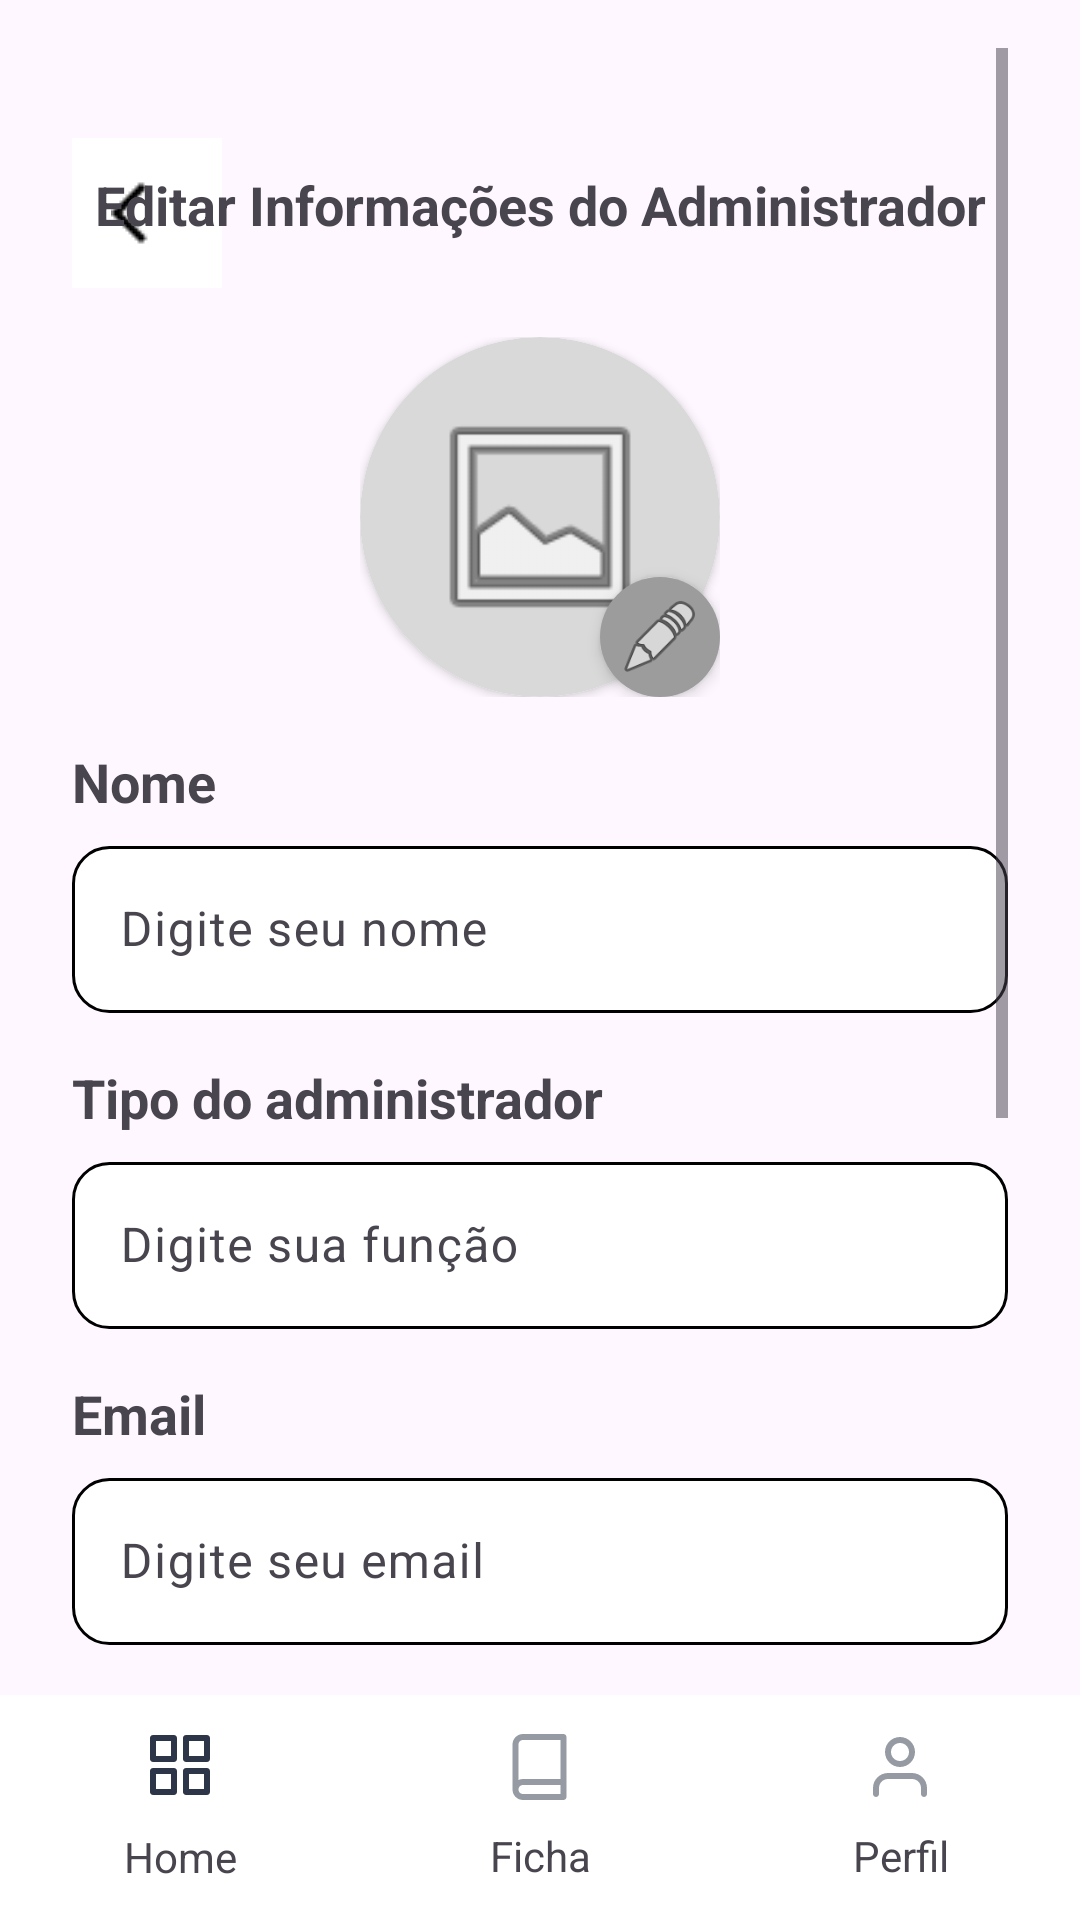

Android layout source for this screen:
<!-- AndroidManifest.xml: application theme Theme.Uniforte -->
<!-- res/layout/activity_usuario_admin.xml -->
<?xml version="1.0" encoding="utf-8"?>
<LinearLayout
    xmlns:android="http://schemas.android.com/apk/res/android"
    xmlns:app="http://schemas.android.com/apk/res-auto"
    xmlns:tools="http://schemas.android.com/tools"
    android:layout_width="match_parent"
    android:layout_height="match_parent"
    android:orientation="vertical">

    
    <ScrollView
        android:layout_width="match_parent"
        android:layout_height="0dp"
        android:layout_weight="1"
        android:paddingStart="24dp"
        android:paddingEnd="24dp"
        android:paddingTop="16dp"
        android:paddingBottom="16dp">

        <androidx.constraintlayout.widget.ConstraintLayout
            android:layout_width="match_parent"
            android:layout_height="wrap_content">

            
            <ImageButton
                android:id="@+id/buttonVoltar"
                android:layout_width="50dp"
                android:layout_height="50dp"
                android:layout_marginTop="30dp"
                android:background="@color/white"
                android:contentDescription="Voltar"
                app:srcCompat="@drawable/ic_back"
                app:layout_constraintStart_toStartOf="parent"
                app:layout_constraintTop_toTopOf="parent" />

            
            <TextView
                android:id="@+id/tvEditarInfo"
                android:layout_width="wrap_content"
                android:layout_height="wrap_content"
                android:layout_marginTop="40dp"
                android:text="Editar Informações do Administrador"
                android:textSize="18sp"
                android:textStyle="bold"
                app:layout_constraintTop_toTopOf="parent"
                app:layout_constraintStart_toStartOf="parent"
                app:layout_constraintEnd_toEndOf="parent" />

            

            <LinearLayout
                android:id="@+id/layoutConteudo"
                android:layout_width="match_parent"
                android:layout_height="wrap_content"
                android:layout_marginTop="32dp"
                android:orientation="vertical"
                app:layout_constraintTop_toBottomOf="@id/tvEditarInfo">

                

                
                <FrameLayout
                    android:id="@+id/frameLayout"
                    android:layout_width="120dp"
                    android:layout_height="120dp"
                    android:layout_gravity="center"
                    android:layout_marginBottom="16dp">

                    
                    <ImageView
                        android:id="@+id/iconEditarFoto"
                        android:layout_width="40dp"
                        android:layout_height="40dp"
                        android:layout_gravity="bottom|end"
                        android:background="@drawable/background_redondo_escuro"
                        android:elevation="3dp"
                        android:padding="6dp"
                        android:src="@android:drawable/ic_menu_edit" />

                    <androidx.cardview.widget.CardView
                        android:layout_width="wrap_content"
                        android:layout_height="wrap_content"
                        android:elevation="1dp"
                        app:cardCornerRadius="200dp">

                        <ImageView
                            android:layout_width="120dp"
                            android:layout_height="120dp"
                            android:background="@drawable/background_redondo_claro"
                            android:padding="20dp"
                            android:scaleType="centerCrop"
                            android:src="@android:drawable/ic_menu_gallery" />
                    </androidx.cardview.widget.CardView>
                </FrameLayout>

                <TextView
                    android:layout_width="match_parent"
                    android:layout_height="wrap_content"
                    android:text="Nome"
                    android:textSize="18sp"
                    android:textStyle="bold"
                    android:layout_marginBottom="4dp"/>

                <com.google.android.material.textfield.TextInputLayout
                    android:layout_width="match_parent"
                    android:layout_height="wrap_content"
                    android:hint="Digite seu nome"
                    android:layout_marginBottom="16dp">

                    <com.google.android.material.textfield.TextInputEditText
                        android:id="@+id/editNome"
                        android:layout_width="match_parent"
                        android:layout_height="wrap_content"
                        android:background="@drawable/chipgroup_background" />
                </com.google.android.material.textfield.TextInputLayout>

                

                <TextView
                    android:layout_width="match_parent"
                    android:layout_height="wrap_content"
                    android:layout_marginBottom="4dp"
                    android:text="Tipo do administrador"
                    android:textSize="18sp"
                    android:textStyle="bold" />

                <com.google.android.material.textfield.TextInputLayout
                    android:layout_width="match_parent"
                    android:layout_height="wrap_content"
                    android:hint="Digite sua função">


                    <com.google.android.material.textfield.TextInputEditText
                        android:id="@+id/tipoAdmin"
                        android:layout_width="match_parent"
                        android:layout_height="wrap_content"
                        android:background="@drawable/chipgroup_background" />
                </com.google.android.material.textfield.TextInputLayout>

                
                <TextView
                    android:layout_width="match_parent"
                    android:layout_height="wrap_content"
                    android:text="Email"
                    android:textSize="18sp"
                    android:textStyle="bold"
                    android:layout_marginTop="16dp"
                    android:layout_marginBottom="4dp"/>

                <com.google.android.material.textfield.TextInputLayout
                    android:layout_width="match_parent"
                    android:layout_height="wrap_content"
                    android:hint="Digite seu email">

                    <com.google.android.material.textfield.TextInputEditText
                        android:id="@+id/editEmail"
                        android:layout_width="match_parent"
                        android:layout_height="wrap_content"
                        android:background="@drawable/chipgroup_background" />
                </com.google.android.material.textfield.TextInputLayout>

                
                <TextView
                    android:layout_width="match_parent"
                    android:layout_height="wrap_content"
                    android:text="Telefone"
                    android:textSize="18sp"
                    android:textStyle="bold"
                    android:layout_marginTop="16dp"
                    android:layout_marginBottom="4dp"/>

                <com.google.android.material.textfield.TextInputLayout
                    android:layout_width="match_parent"
                    android:layout_height="wrap_content"
                    android:hint="Digite seu telefone">

                    <com.google.android.material.textfield.TextInputEditText
                        android:id="@+id/editTelefone"
                        android:layout_width="match_parent"
                        android:layout_height="wrap_content"
                        android:background="@drawable/chipgroup_background" />
                </com.google.android.material.textfield.TextInputLayout>

                
                <TextView
                    android:layout_width="match_parent"
                    android:layout_height="38dp"
                    android:layout_marginTop="16dp"
                    android:layout_marginBottom="4dp"
                    android:text="Endereço"
                    android:textSize="18sp"
                    android:textStyle="bold" />

                <com.google.android.material.textfield.TextInputLayout
                    android:layout_width="match_parent"
                    android:layout_height="wrap_content"
                    android:hint="Digite seu endereço">

                    <com.google.android.material.textfield.TextInputEditText
                        android:id="@+id/editEndereco"
                        android:layout_width="match_parent"
                        android:layout_height="wrap_content"
                        android:background="@drawable/chipgroup_background" />
                </com.google.android.material.textfield.TextInputLayout>

                
                <LinearLayout
                    android:layout_width="match_parent"
                    android:layout_height="wrap_content"
                    android:layout_marginTop="24dp"
                    android:orientation="horizontal"
                    android:gravity="center"
                    android:weightSum="2">

                    <Button
                        android:id="@+id/buttonSalvar"
                        android:layout_width="0dp"
                        android:layout_height="48dp"
                        android:layout_marginStart="8dp"
                        android:layout_weight="1"
                        android:backgroundTint="#444444"
                        android:text="Salvar"
                        android:textColor="@android:color/white" />
                </LinearLayout>

            </LinearLayout>
        </androidx.constraintlayout.widget.ConstraintLayout>
    </ScrollView>

    
    <LinearLayout
        android:layout_width="match_parent"
        android:layout_height="75dp"
        android:background="#FFFFFF"
        android:orientation="horizontal"
        android:gravity="center">

        <TextView
            android:id="@+id/navHome"
            android:layout_width="0dp"
            android:layout_height="wrap_content"
            android:layout_weight="1"
            android:gravity="center"
            android:text="Home"
            android:drawableTop="@drawable/ic_home"
            android:drawablePadding="4dp"
            android:paddingTop="4dp"
            android:paddingBottom="4dp"/>

        <TextView
            android:id="@+id/navFicha"
            android:layout_width="0dp"
            android:layout_height="wrap_content"
            android:layout_weight="1"
            android:gravity="center"
            android:text="Ficha"
            android:drawableTop="@drawable/ic_ficha"
            android:paddingTop="4dp"
            android:paddingBottom="4dp"/>

        <TextView
            android:id="@+id/navPerfil"
            android:layout_width="0dp"
            android:layout_height="wrap_content"
            android:layout_weight="1"
            android:gravity="center"
            android:text="Perfil"
            android:drawableTop="@drawable/ic_perfil"
            android:paddingTop="4dp"
            android:paddingBottom="4dp"/>
    </LinearLayout>
</LinearLayout>
<!-- resources referenced by this layout -->
<resources>
  <color name="white">#FFFFFFFF</color>
  <!-- drawable background_redondo_claro (drawable) -->
  <shape xmlns:android="http://schemas.android.com/apk/res/android"
      android:shape="rectangle">
      <solid android:color="@color/light_gray" />
      <corners android:radius="800dp" />
  </shape>
  <!-- drawable background_redondo_escuro (drawable) -->
  <shape xmlns:android="http://schemas.android.com/apk/res/android"
      android:shape="rectangle">
      <solid android:color="@color/dark_gray" />
      <corners android:radius="800dp" />
  </shape>
  <!-- drawable chipgroup_background (drawable) -->
  <shape xmlns:android="http://schemas.android.com/apk/res/android"
      android:shape="rectangle">
  
      <solid android:color="@android:color/white" />
  
      <corners android:radius="12dp" />
  
      <stroke
          android:width="1dp"
          android:color="@android:color/black" />
  </shape>
  <!-- drawable ic_ficha (drawable) -->
  <?xml version="1.0" encoding="utf-8"?>
  <inset xmlns:android="http://schemas.android.com/apk/res/android"
      android:insetBottom="8dp">
    <vector
        android:width="25dp"
        android:height="24dp"
        android:viewportWidth="25"
        android:viewportHeight="24">
      <path
          android:pathData="M21.5,2C21.5,1.448 21.052,1 20.5,1H7C6.072,1 5.181,1.369 4.525,2.025C3.869,2.681 3.5,3.572 3.5,4.5V19.5C3.5,20.428 3.869,21.319 4.525,21.975C5.181,22.631 6.072,23 7,23H20.5C21.052,23 21.5,22.552 21.5,22V2ZM5.939,3.439C6.221,3.158 6.602,3 7,3H19.5V16H7C6.476,16 5.964,16.117 5.5,16.338V4.5C5.5,4.102 5.658,3.721 5.939,3.439ZM5.5,19.5C5.5,19.898 5.658,20.279 5.939,20.561C6.221,20.842 6.602,21 7,21H19.5V18H7C6.602,18 6.221,18.158 5.939,18.439C5.658,18.721 5.5,19.102 5.5,19.5Z"
          android:fillColor="#969BA3"
          android:fillType="evenOdd"/>
    </vector>
  </inset>
  <!-- drawable ic_perfil (drawable) -->
  <?xml version="1.0" encoding="utf-8"?>
  <inset xmlns:android="http://schemas.android.com/apk/res/android"
      android:insetBottom="8dp">
    <vector
        android:width="24dp"
        android:height="24dp"
        android:viewportWidth="24"
        android:viewportHeight="24">
      <path
          android:pathData="M12,2C9.239,2 7,4.239 7,7C7,9.761 9.239,12 12,12C14.761,12 17,9.761 17,7C17,4.239 14.761,2 12,2ZM9,7C9,5.343 10.343,4 12,4C13.657,4 15,5.343 15,7C15,8.657 13.657,10 12,10C10.343,10 9,8.657 9,7Z"
          android:fillColor="#969BA3"
          android:fillType="evenOdd"/>
      <path
          android:pathData="M8,14C6.674,14 5.402,14.527 4.464,15.465C3.527,16.402 3,17.674 3,19V21C3,21.552 3.448,22 4,22C4.552,22 5,21.552 5,21V19C5,18.204 5.316,17.441 5.879,16.879C6.441,16.316 7.204,16 8,16H16C16.796,16 17.559,16.316 18.121,16.879C18.684,17.441 19,18.204 19,19V21C19,21.552 19.448,22 20,22C20.552,22 21,21.552 21,21V19C21,17.674 20.473,16.402 19.535,15.465C18.598,14.527 17.326,14 16,14H8Z"
          android:fillColor="#969BA3"/>
    </vector>
  </inset>
  <style name="Theme.Uniforte" parent="Base.Theme.Uniforte" />
  <color name="light_gray">#D9D9D9</color>
  <color name="dark_gray">#9C9C9C</color>
  <style name="Base.Theme.Uniforte" parent="Theme.Material3.DayNight.NoActionBar">
          
          
      </style>
</resources>
